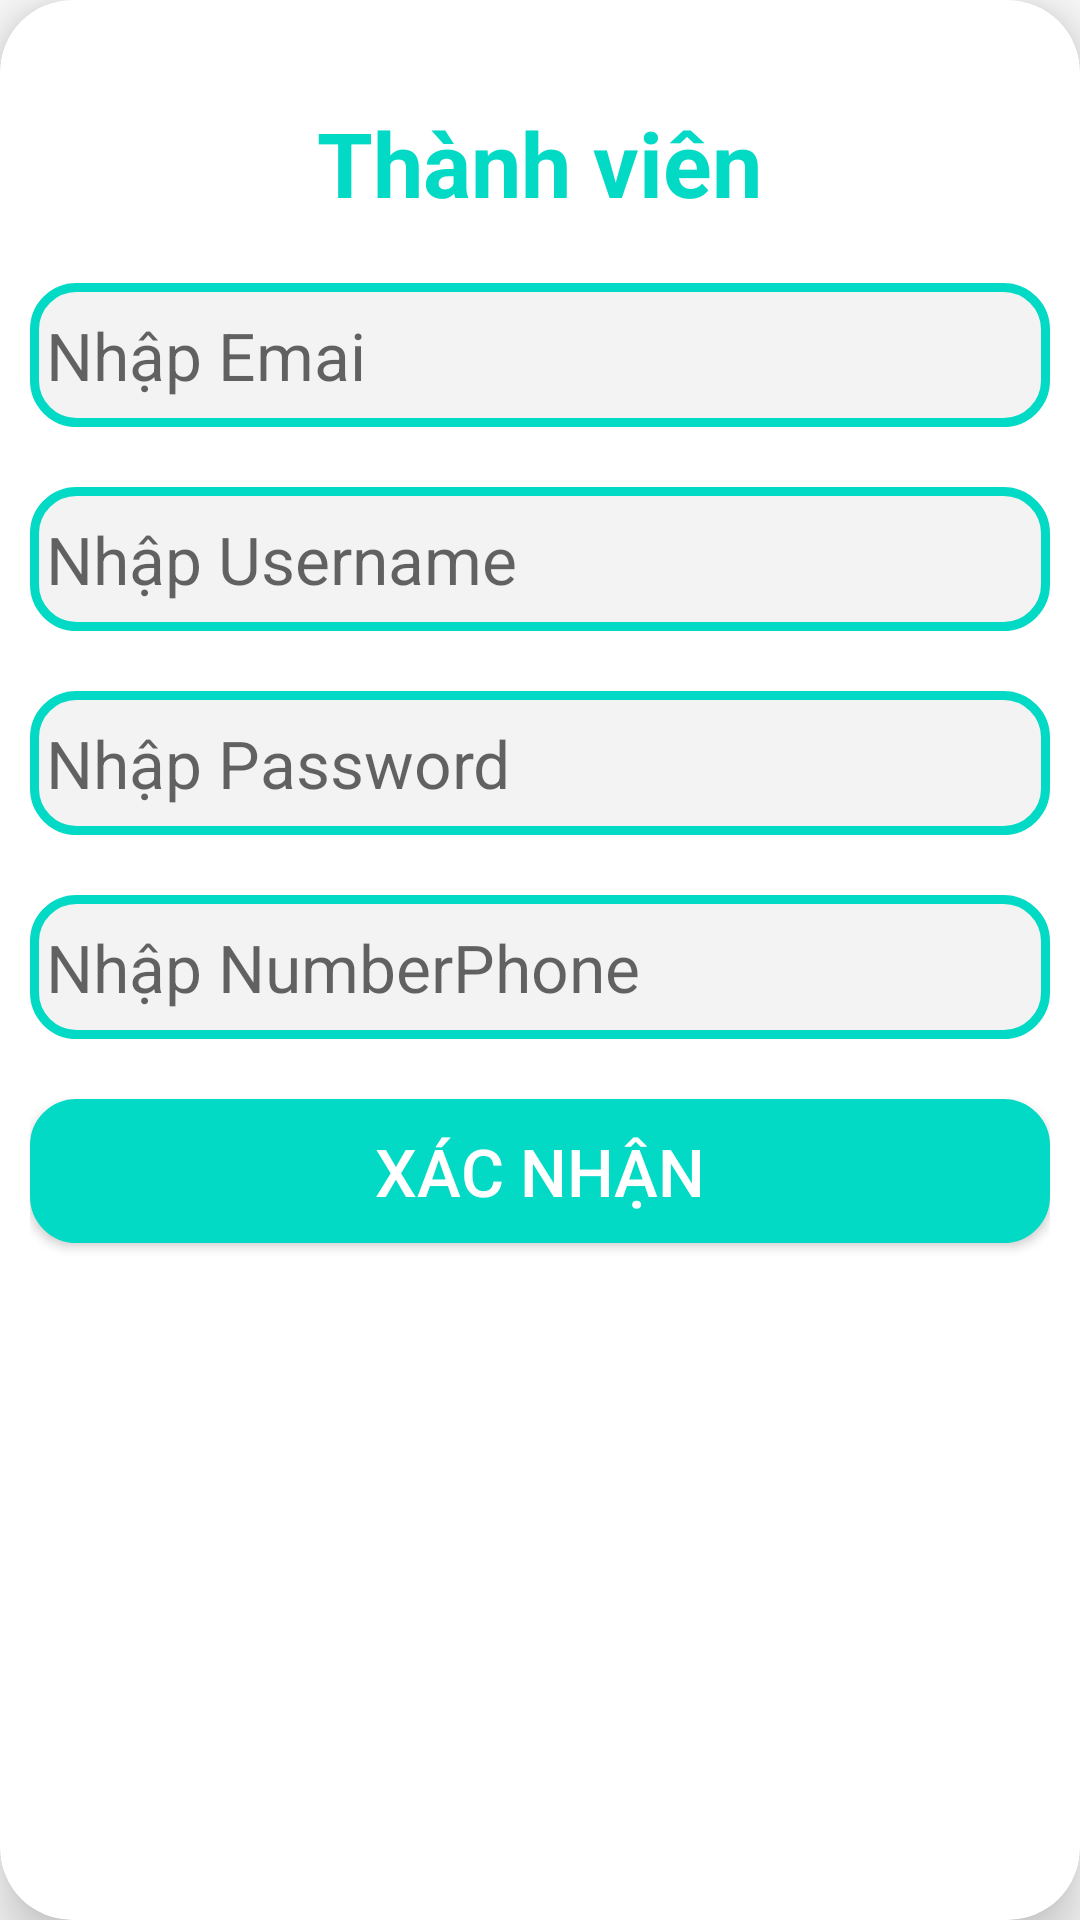

Android layout source for this screen:
<!-- AndroidManifest.xml: application theme Theme.Design.Light.NoActionBar -->
<!-- res/layout/dialog_add_user.xml -->
<?xml version="1.0" encoding="utf-8"?>
<androidx.cardview.widget.CardView xmlns:android="http://schemas.android.com/apk/res/android"
    xmlns:tools="http://schemas.android.com/tools"
    android:layout_width="match_parent"
    android:layout_height="wrap_content"
    xmlns:app="http://schemas.android.com/apk/res-auto"
    android:layout_margin="24dp"
    app:cardCornerRadius="24dp"
    app:cardElevation="10dp"
    tools:ignore="MissingDefaultResource">

    <LinearLayout
        android:layout_width="match_parent"
        android:orientation="vertical"
        android:padding="10dp"
        android:layout_height="match_parent">
        <TextView
            android:layout_width="wrap_content"
            android:layout_height="wrap_content"
            android:layout_gravity="center_horizontal"
            android:layout_marginTop="24dp"
            android:text="Thành viên"
            android:textColor="@color/teal_200"
            android:textSize="30sp"
            android:textStyle="bold" />

        <EditText
            android:id="@+id/txtAddEmailDialog"
            android:layout_width="match_parent"
            android:layout_height="48dp"
            android:background="@drawable/editcustom"
            android:layout_marginTop="20dp"
            android:textColor="@color/black"
            android:layout_marginBottom="10dp"
            android:hint=" Nhập Emai "
            android:textSize="22sp" />

        <EditText
            android:id="@+id/txtAddUsernameDialog"
            android:layout_width="match_parent"
            android:layout_height="48dp"
            android:background="@drawable/editcustom"
            android:layout_marginTop="10dp"
            android:textColor="@color/black"
            android:layout_marginBottom="10dp"
            android:hint=" Nhập Username"
            android:textSize="22sp" />

        <EditText
            android:id="@+id/txtAddPasswordDialog"
            android:layout_width="match_parent"
            android:layout_height="48dp"
            android:background="@drawable/editcustom"
            android:layout_marginTop="10dp"
            android:layout_marginBottom="10dp"
            android:hint=" Nhập Password"
            android:textSize="22sp" />

        <EditText
            android:id="@+id/txtAddNumberPhoneDialog"
            android:layout_width="match_parent"
            android:layout_height="48dp"
            android:textColor="@color/black"
            android:background="@drawable/editcustom"
            android:layout_marginTop="10dp"
            android:hint=" Nhập NumberPhone"
            android:textSize="22sp" />

        <Button
            android:id="@+id/btnthemA"
            android:layout_width="match_parent"
            android:layout_height="wrap_content"
            android:layout_gravity="center_horizontal"
            android:layout_marginTop="20dp"
            android:layout_marginBottom="24dp"
            android:background="@drawable/bkg_button"
            android:text="Xác nhận"
            android:textColor="@color/white"
            android:textSize="22dp" />
    </LinearLayout>


</androidx.cardview.widget.CardView>
<!-- resources referenced by this layout -->
<resources>
  <color name="black">#FF000000</color>
  <color name="teal_200">#FF03DAC5</color>
  <color name="white">#FFFFFFFF</color>
  <!-- drawable bkg_button (drawable) -->
  <?xml version="1.0" encoding="utf-8"?>
  <selector xmlns:android="http://schemas.android.com/apk/res/android">
      <item>
          <shape android:shape="rectangle">
              <corners android:radius="15dp"
                  />
              <solid android:color="@color/teal_200"/>
              <stroke android:color="@color/teal_200"
                  android:width="1dp"/>
          </shape>
      </item>
  </selector>
  <!-- drawable editcustom (drawable) -->
  <?xml version="1.0" encoding="utf-8"?>
  <shape xmlns:android="http://schemas.android.com/apk/res/android">
      <stroke
          android:width="3dp"
          android:color="@color/teal_200" />
      <corners android:radius="14dp" />
      <solid android:color="#0C000000" />
  </shape>
</resources>
